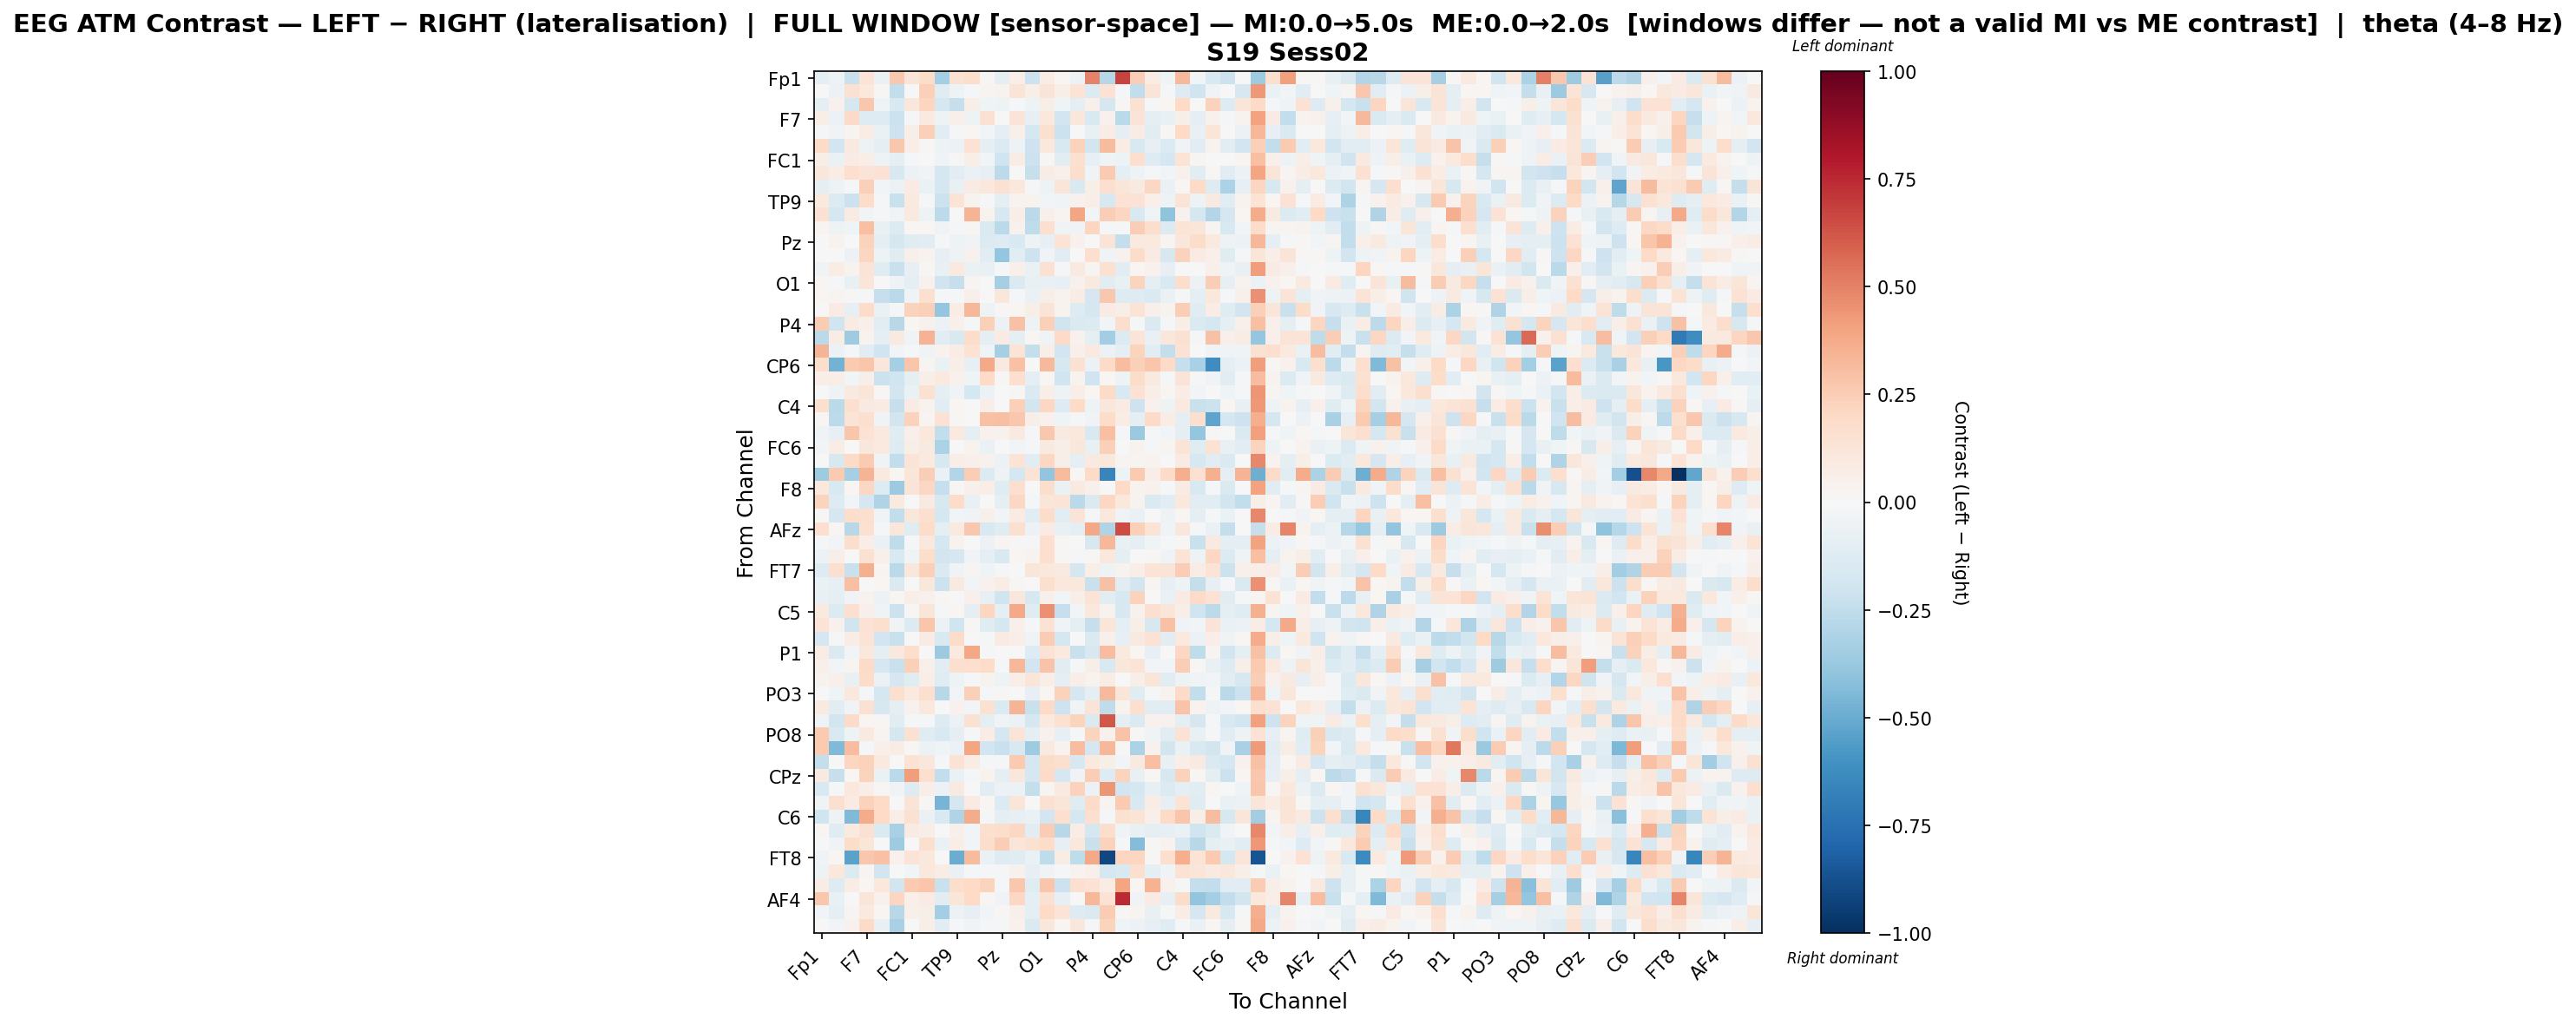

Values plotted in this chart, from the file beside it:
, Fp1, Fz, F3, F7, FT9, FC5, FC1, C3, T7, TP9, CP5, CP1, Pz, P3, P7, O1, Oz, O2, P4, P8, TP10, CP6, CP2
Fp1, -0.09532, -0.04796, -0.2202, 0.1385, -0.06677, 0.2704, 0.1282, 0.1851, -0.3374, 0.1552, 0.1759, 0.01262, -0.09427, 0.06433, -0.2146, 0.07099, 0.0166, -0.05829, 0.4953, -0.2862, 0.6776, 0.2473, 0.07064
Fz, -0.00753, -0.06167, 0.1498, 0.107, 0.01553, -0.2432, 0.007394, 0.2359, -0.1199, -0.04888, -0.01722, 0.02822, 0.03809, 0.1257, 0.06102, 0.1267, 0.06183, 0.1401, -0.1392, 0.1455, -0.01013, -0.2499, 0.1312
F3, -0.08954, 0.0434, -0.174, 0.2709, -0.04389, -0.1542, 0.1151, 0.2153, -0.1782, -0.2313, 0.05892, -0.04534, -0.05012, -0.008672, -0.05109, 0.06129, -0.04594, -0.09714, 0.05305, -0.1651, 0.0134, 0.1525, -0.02338
F7, 0.06025, -0.06019, 0.1886, -0.1305, -0.1281, -0.2154, -0.01383, 0.0961, -0.05343, 0.04711, -0.05093, 0.1539, 0.006782, 0.1293, -0.08196, 0.1041, -0.1913, 0.117, -0.1561, 0.04344, -0.2699, 0.1274, -0.08692
FT9, -0.01062, -0.03409, 0.02485, 0.07683, -0.06614, -0.2042, 0.05686, 0.2366, -0.1147, -0.008023, 0.02137, -0.02733, -0.09521, 0.05303, -0.176, 0.1625, -0.2155, 0.0004445, -0.07106, 0.07379, -0.09835, 0.07761, -0.1123
FC5, 0.1932, -0.1918, 0.08668, -0.0544, -0.0933, 0.2685, 0.0653, 0.009967, -0.05454, -0.06137, 0.1425, -0.08878, -0.1378, -0.04702, -0.2109, 0.1056, -0.1536, 0.2338, -0.1862, 0.3169, 0.07191, -0.1537, -0.08102
FC1, 0.06344, -0.06973, 0.08305, 0.06765, -0.04955, -0.09912, -0.009394, -0.007363, -0.03241, 0.01243, 0.06157, -0.02862, -0.203, 0.07798, -0.2141, 0.01532, -0.1167, 0.1619, -0.08273, -0.04286, -0.05001, 0.1647, -0.1307
C3, 0.1118, 0.07707, 0.1671, 0.1258, 0.1435, -0.1613, -0.058, -0.0363, -0.1754, -0.1119, -0.06786, -0.07852, -0.2622, 0.006175, -0.2316, 0.07183, 0.04808, 0.1758, -0.03648, 0.2597, -0.1, -0.04898, -0.01898
T7, -0.09728, -0.04998, -0.01779, 0.2394, -0.03005, -0.0572, 0.08485, -0.06405, -0.1705, -0.07042, 0.0799, 0.1046, 0.149, 0.1022, -0.008718, -0.05021, 0.1242, -0.1489, 0.05628, 0.1665, 0.1215, 0.08812, 0.2034
TP9, 0.09898, -0.1393, -0.2177, 0.1832, -0.02137, -0.2196, 0.1001, -0.01893, -0.2127, 0.1381, 0.0388, -0.01169, -0.09278, 0.03238, 0.03404, -0.02873, -0.03626, 0.04645, 0.06915, -0.1569, 0.144, 0.1417, 0.05414
CP5, 0.1492, -0.1739, 0.08308, -0.0269, -0.0232, -0.03688, 0.09913, -0.05228, -0.2593, -0.0006283, 0.3389, 0.03278, -0.1589, 0.06483, -0.2714, 0.04816, 0.03058, 0.395, -0.02743, 0.2433, 0.2156, -0.1525, -0.04543
CP1, 0.03123, -0.05132, -0.04463, 0.3022, -0.07078, -0.1366, 0.02075, 0.0225, -0.03556, -0.02194, 0.02067, -0.148, -0.2713, 0.04514, -0.2547, 0.1602, -0.0343, -0.03579, 0.2156, -0.02217, -0.01586, 0.2471, 0.1776
Pz, 0.0009201, 0.03366, 0.005573, 0.23, -0.09017, -0.1782, -0.124, -0.1132, -0.01274, -0.05143, -0.03453, -0.1386, -0.126, -0.1504, -0.05373, -0.08415, 0.1382, 0.04187, 0.006614, 0.1319, -0.2362, 0.09819, 0.09578
P3, 0.001307, -0.006296, -0.06044, 0.2143, -0.05102, -0.1214, 0.05055, 0.03187, -0.08401, -0.05132, 0.04611, -0.1095, -0.3879, -0.1068, -0.204, -0.03258, -0.1105, 0.002251, 0.169, -0.04319, 0.03929, 0.1813, 0.07843
P7, -0.03478, 0.07718, 0.03579, 0.1303, -0.1198, -0.2221, -0.08339, 0.0155, -0.07716, 0.09905, -0.06826, -0.0745, -0.01274, 0.04818, -0.06712, 0.1548, -0.02294, 0.09195, 0.03031, 0.1545, -0.1072, 0.01911, 0.03943
O1, 0.01984, -0.01518, -0.07307, 0.1197, -0.001817, -0.05391, -0.09279, 0.04258, -0.2005, -0.2341, 0.02837, 0.001946, -0.3294, -0.1465, -0.07208, -0.0751, -0.07961, 0.04584, 0.09987, -0.1146, -0.07559, 0.2259, -0.0888
Oz, 0.02304, 0.02539, 0.01498, -0.01085, -0.2341, -0.2727, -0.04586, 0.1629, -0.02218, -0.01919, 0.05423, 0.004334, 0.1167, -0.01906, -0.06697, 0.06226, 0.03731, 0.07461, -0.1665, 0.2721, -0.1307, -0.1323, -0.1457
O2, 0.001281, 0.08575, -0.08502, 0.1814, -0.06488, -0.008062, 0.234, 0.2382, -0.3896, 0.07789, 0.3333, -0.04894, 0.00881, 0.02161, 0.06017, 0.1326, 0.03852, -0.1314, -0.1734, 0.08131, 0.05833, 0.1354, 0.05289
P4, 0.2564, -0.1989, 0.08539, 0.05113, -0.1126, -0.2795, 0.01703, 0.04291, -0.06137, 0.05278, -0.02202, 0.2402, -0.05889, 0.2898, -0.05319, 0.2402, -0.1955, -0.1467, -0.1397, -0.02932, 0.1747, -0.01265, -0.1452
P8, -0.2669, 0.07269, -0.3537, 0.03809, -0.09354, 0.09865, -0.03985, 0.3476, -0.1028, -0.1526, 0.1846, -0.08838, 0.0824, -0.09285, 0.01879, -0.0422, 0.2007, 0.04571, -0.09546, -0.3477, -0.1385, 0.1313, -0.0727
TP10, 0.3405, -0.06165, -0.02256, -0.1087, -0.1975, -0.02763, -0.01538, -0.03723, 0.03338, 0.07323, 0.1418, -0.04481, -0.3321, 0.1335, -0.2419, 0.06415, -0.1917, 0.04707, 0.0966, -0.05526, -0.09857, 0.2266, -0.1039
CP6, 0.1725, -0.4726, 0.2587, 0.2779, 0.1172, -0.3335, 0.2741, 0.0247, -0.06327, 0.06582, -0.08212, 0.3753, 0.091, 0.2927, 0.005649, 0.3245, -0.1579, 0.1495, -0.05514, 0.1947, 0.306, 0.2418, 0.2752
CP2, 0.06894, 0.06684, -0.02491, 0.05943, -0.2139, -0.2002, -0.09028, 0.05636, 0.09429, 0.04404, -0.04645, 0.1955, 0.008029, 0.1643, -0.08955, 0.02286, -0.1992, 0.03774, -0.1965, 0.01665, -0.05431, 0.1857, 0.09137
Cz, -0.004904, -0.04842, 0.08746, 0.1204, 0.009977, -0.1865, -0.06619, 0.1528, -0.09624, -0.03669, -0.1796, -0.06106, 0.0009183, 0.01262, -0.1475, 0.05699, -0.05171, 0.06621, 0.01954, 0.194, -0.1497, 0.144, 0.06785
C4, 0.162, -0.2732, 0.1697, 0.08916, 0.08455, -0.2271, 0.08499, 0.03579, -0.1038, 0.01926, 0.0007492, 0.06656, -0.005778, 0.2389, -0.1869, 0.2083, -0.1267, 0.2025, -0.04927, 0.1142, 0.07868, -0.2038, 0.04404
T8, 0.01889, -0.2637, 0.1358, 0.1611, -0.03197, -0.1869, 0.2314, 0.0235, 0.1442, 0.009356, -0.006825, 0.2967, 0.3011, 0.2662, 0.0581, 0.03945, -0.04503, -0.02038, -0.0325, 0.1828, 0.07408, -0.09756, 0.1898
FT10, -0.03763, -0.08174, 0.2787, 0.146, 0.1011, -0.1236, 0.05116, 0.106, -0.2492, 0.09712, -0.09668, 0.04137, 0.0467, 0.08901, -0.01003, 0.2733, 0.08747, 0.1024, -0.1503, 0.3039, -0.01457, -0.3699, -0.009476
FC6, -0.02762, 0.07283, -0.0008937, 0.1095, 0.0947, -0.131, 0.05822, 0.08613, -0.3137, 0.004061, 0.03574, -0.07006, -0.006749, -0.03072, -0.01702, 0.08928, 0.05605, 0.1171, -0.07166, 0.2352, -0.001662, 0.03314, -0.01676
FC2, 0.005955, -0.1603, 0.1989, 0.2593, -0.03662, -0.2425, 0.1275, 0.09693, -0.1633, 0.06944, 0.0527, 0.04306, -0.05912, 0.139, -0.1144, 0.2098, 0.05471, -0.09708, 0.08678, 0.1035, 0.02486, 0.02645, 0.03694
F4, -0.3588, 0.2633, -0.3358, 0.3417, 0.09684, 0.01894, 0.1188, 0.243, -0.0688, -0.2899, 0.2463, -0.135, -0.04855, -0.1743, 0.1401, -0.3919, 0.3165, 0.01337, 0.203, -0.6622, -0.04841, 0.2618, 0.06637
F8, 0.1089, -0.1507, 0.01655, 0.2044, -0.1318, -0.3656, 0.1291, 0.2063, -0.2268, 0.01364, 0.05019, 0.06533, -0.1174, 0.164, 0.00371, 0.178, -0.06379, 0.09111, 0.05246, -0.006687, 0.1989, 0.03803, 0.03999
AF7, 0.2234, -0.1315, -0.0274, -0.1711, -0.3005, 0.09654, -0.006, 0.09165, -0.1565, 0.181, -0.07065, 0.002441, -0.08859, 0.2101, -0.01101, 0.1212, 0.128, -0.267, -0.1456, 0.2043, 0.1076, 0.03129, -0.1417
AF3, 0.008899, -0.1694, 0.1732, 0.1587, -0.03863, -0.2462, 0.1116, 0.1581, -0.1761, -0.02962, -0.03458, 0.04896, -0.02802, 0.08173, -0.1059, 0.1846, -0.1128, 0.1282, -0.01166, 0.104, -0.03393, -0.06818, 0.0006723
AFz, 0.1717, 0.0168, -0.2809, 0.1523, -0.01756, 0.1129, -0.1194, 0.1857, -0.08999, 0.1007, 0.2661, -0.1504, -0.119, 0.1595, -0.05661, 0.08562, -0.07754, -0.08951, 0.3861, -0.2978, 0.6508, 0.2365, 0.1378
F1, -0.01846, -0.03054, 0.1731, 0.0697, -0.06927, -0.2532, -0.007836, 0.1028, -0.1796, 0.03253, -0.005887, -0.05476, 0.02559, 0.01004, -0.02309, 0.1674, 0.008775, 0.001307, -0.1592, 0.3301, -0.07113, -0.1015, -0.04501
F5, -0.05816, 0.05469, 0.006942, 0.1547, 0.05438, -0.1504, -0.04044, 0.1749, -0.1809, -0.1646, -0.03834, -0.09182, -0.1516, 0.02118, 0.03132, 0.17, 0.01369, -0.02016, 0.01157, 0.1028, -0.09107, -0.003478, 0.009617
FT7, -0.1295, 0.1635, -0.2203, 0.3562, 0.02858, -0.2689, 0.1139, 0.2378, -0.1413, -0.03401, 0.02906, -0.04014, -0.01856, -0.005989, 0.1234, 0.1025, 0.08847, -0.1741, 0.06491, -0.04993, 0.0319, 0.06356, 0.1382
FC3, -0.06857, -0.08421, 0.3022, 0.0001751, 0.01855, -0.1445, -0.007137, 0.1162, -0.2167, 0.09267, -0.02442, 0.04333, 0.07493, 0.01298, 0.007042, 0.1612, 0.1019, 0.1026, -0.2196, 0.2958, -0.1099, -0.1931, 0.0285
C1, -0.07615, -0.09112, -0.03574, 0.03519, -0.06071, 0.01813, 0.06407, 0.04302, 0.0101, -0.007679, 0.05383, -0.08244, -0.1985, 0.1128, -0.158, 0.05304, -0.03049, 0.0576, 0.1328, -0.1077, -0.1581, 0.2292, -0.003986
C5, 0.09446, -0.1355, 0.1673, 0.05212, -0.04357, -0.2178, 0.0132, 0.1235, -0.01201, 0.01958, -0.09608, 0.2114, -0.09399, 0.3783, -0.1184, 0.4584, -0.2325, -0.02559, 0.1048, 0.03185, -0.1612, 0.04206, 0.1648
TP7, 0.1354, 0.03971, -0.201, 0.141, 0.1589, -0.03204, -0.1354, 0.2768, -0.06229, -0.2002, 0.01505, -0.1214, -0.1722, 0.04848, -0.0121, 0.1456, -0.03616, -0.09965, -0.2279, 0.1219, -0.09886, 0.0556, -0.1571
CP3, -0.1715, -0.018, 0.07758, 0.1394, -0.1915, -0.2206, 0.007028, 0.0841, -0.155, 0.1857, 0.00329, -0.02229, 0.07914, 0.06871, -0.03591, 0.2576, -0.173, -0.00468, -0.1469, 0.05038, -0.07975, 0.092, 0.1452
P1, 0.07048, -0.1432, -0.02868, 0.1074, -0.09711, 0.1022, 0.1753, -0.0004497, -0.3637, 0.101, 0.3837, -0.01312, 0.0002186, 0.001036, -0.1305, 0.1427, 0.1015, -0.2225, -0.1608, 0.3069, 0.09856, 0.01906, -0.08151
P5, 0.04829, -0.02438, 0.02398, 0.1933, -0.1714, -0.2211, 0.2348, 0.05385, -0.1114, 0.1608, 0.1662, 0.1854, -0.0126, 0.3334, -0.1883, 0.2887, -0.1164, -0.01486, 0.06121, -0.151, 0.1114, 0.1367, -0.03041
PO7, 0.03645, 0.05128, -0.07401, 0.1809, -0.06088, -0.1694, -0.1204, 0.06324, -0.1229, -0.05337, -0.01651, 0.03832, -0.05381, 0.06461, 0.1246, 0.06414, -0.1004, 0.06912, 0.03663, 0.07567, -0.006356, 0.05681, 0.125
PO3, -0.004828, -0.04551, 0.1075, -0.01862, -0.177, 0.1614, 0.09476, 0.1663, -0.2772, -0.02775, 0.2374, -0.01454, 0.01072, 0.0006199, -0.08556, 0.01669, 0.2293, -0.1687, -0.09248, 0.3245, 0.118, -0.125, -0.02329
POz, 0.09292, -0.1054, -0.03284, 0.1542, -0.1569, -0.09621, 0.0444, 0.1026, -0.0062, 0.04176, -0.02755, 0.1549, -0.1454, 0.3407, -0.2237, 0.1958, -0.2074, -0.03574, 0.1328, -0.2547, 0.03609, 0.1719, -0.1076
PO4, -0.04153, -0.1802, 0.1887, 0.01817, 0.01271, -0.1032, -0.01592, -0.01654, -0.1257, -0.05812, 0.1513, -0.09263, -0.04323, -0.06098, -0.1743, 0.09871, 0.1506, 0.2204, -0.1457, 0.6207, -0.09018, -0.1425, 0.04427
PO8, 0.2654, -0.1504, -0.04961, 0.09043, 0.02578, -0.1757, 0.1485, -0.1174, -0.1492, -0.09593, -0.01416, 0.0764, -0.1686, 0.1292, -0.09938, 0.04519, -0.08564, -0.01549, 0.2202, 0.03979, 0.282, 0.00877, -0.04255
P6, 0.261, -0.4418, 0.3075, -0.01186, 0.04913, 0.07784, 0.01359, -0.05781, -0.04481, -0.05565, 0.3969, -0.1948, -0.2258, -0.155, -0.3537, 0.09069, 0.03615, 0.3105, -0.1708, 0.3321, 0.01369, -0.3147, 0.04665
P2, -0.2354, -0.002624, 0.2124, 0.2316, 0.09424, -0.0008278, 0.1444, 0.1107, -0.008238, 0.1462, 0.07748, -0.02043, -0.02069, 0.2607, -0.1659, 0.1799, 0.1617, -0.1571, 0.1013, 0.05539, -0.03089, 0.09287, 0.3044
CPz, 0.08791, -0.2334, 0.01816, 0.2207, -0.06293, -0.267, 0.4217, 0.1714, -0.2491, -0.06755, -0.01746, 0.0358, -0.08791, 0.1125, -0.1788, 0.1919, -0.1702, -0.03425, 0.2437, -0.1322, 0.223, -0.0747, 0.01029
CP4, -0.1553, -0.008573, 0.1086, 0.06332, 0.01245, -0.03782, -0.1278, 0.0661, -0.06129, 0.08637, 0.005995, -0.1043, -0.05665, -0.05757, -0.2413, 0.0275, 0.08648, 0.234, -0.06201, 0.4438, -0.1895, -0.1781, -0.0842
TP8, -0.03682, 0.1599, 0.08138, 0.2311, 0.1954, 0.007376, 0.1296, 0.01208, -0.4662, -0.1644, 0.07856, 0.01906, -0.1373, 0.1209, -0.006575, 0.149, 0.1219, -0.1237, 0.1934, 0.02616, 0.2644, -0.1542, 0.07305
C6, -0.1997, -0.04936, -0.4431, 0.3727, 0.2005, 0.0666, 0.1505, -0.06709, -0.1525, -0.2973, 0.3717, -0.01484, -0.0881, -0.08588, -0.06475, -0.1926, 0.1683, -0.1779, 0.1719, -0.02181, 0.1529, 0.1345, 0.04836
C2, 0.02166, -0.1229, 0.09665, 0.1561, -0.1411, -0.3262, 0.08373, 0.0629, 0.001881, 0.05178, -0.02423, 0.1566, 0.1752, 0.2067, -0.1038, 0.2548, -0.281, 0.07741, -0.1777, 0.1761, -0.03243, -0.07677, -0.08655
FC4, 0.00352, -0.03811, 0.1813, 0.1209, -0.005068, -0.3533, 0.007347, 0.1588, -0.06341, 0.06376, -0.02962, 0.1768, 0.2442, 0.1237, 0.1531, 0.1833, -0.08336, 0.1047, -0.224, 0.2282, -0.02192, -0.4346, 0.01392
FT8, -0.03584, 0.01805, -0.5346, 0.2683, 0.2932, 0.04314, 0.1303, 0.1079, -0.002546, -0.4975, 0.3171, -0.06991, -0.1322, -0.1226, -0.06916, -0.2577, 0.07339, -0.2575, 0.3759, -0.9063, 0.2175, 0.2167, 0.01465
F6, -0.04954, 0.1072, -0.1353, 0.02853, -0.1923, 0.002463, -0.02642, 0.1081, 0.07345, -0.06371, -0.01677, -0.02198, -0.02138, 0.04008, -0.08447, -0.03414, -0.02123, 0.03741, 0.05269, -0.1739, -0.1549, 0.1596, -0.09623
AF8, 0.07035, -0.1258, 0.0772, 0.02055, 0.1025, -0.182, 0.2651, 0.2788, -0.2264, 0.1759, 0.1999, 0.2198, -0.01085, 0.2701, -0.1223, 0.2801, -0.2123, 0.1596, 0.1431, 0.07448, 0.3921, 0.02095, 0.3508
... 3 more rows
